The GitHub repository fanweiying/Symmetry-recognition contains a labelled image folder "Dataset 2" with 14 categories: 10-fold symmetry order, 12-fold symmetry order, 14-fold symmetry order, 16-fold symmetry order, 18-fold symmetry order, 20-fold symmetry order, 2-fold symmetry order, 3-fold symmetry order, 4-fold symmetry order, 5-fold symmetry order, 6-fold symmetry order, 7-fold symmetry order, 8-fold symmetry order, 9-fold symmetry order. Examples follow, each with its label.

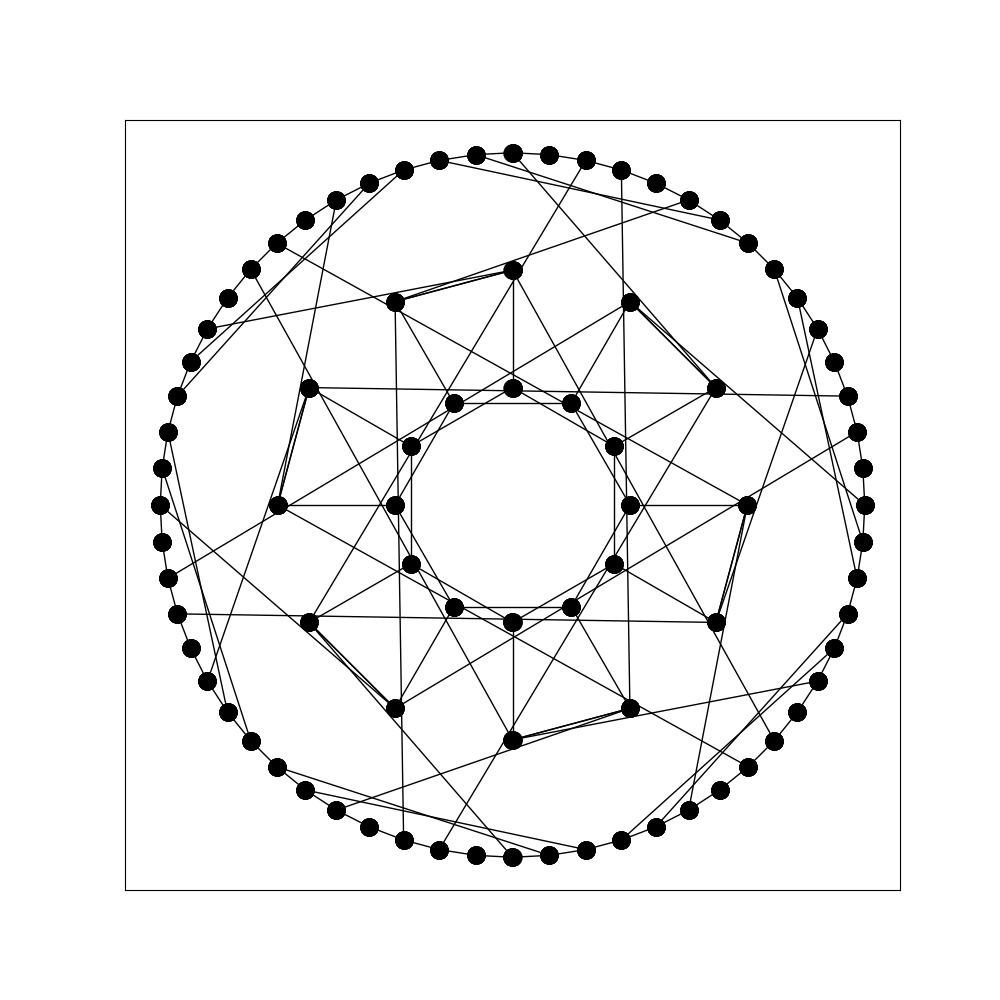
Label: 12-fold symmetry order

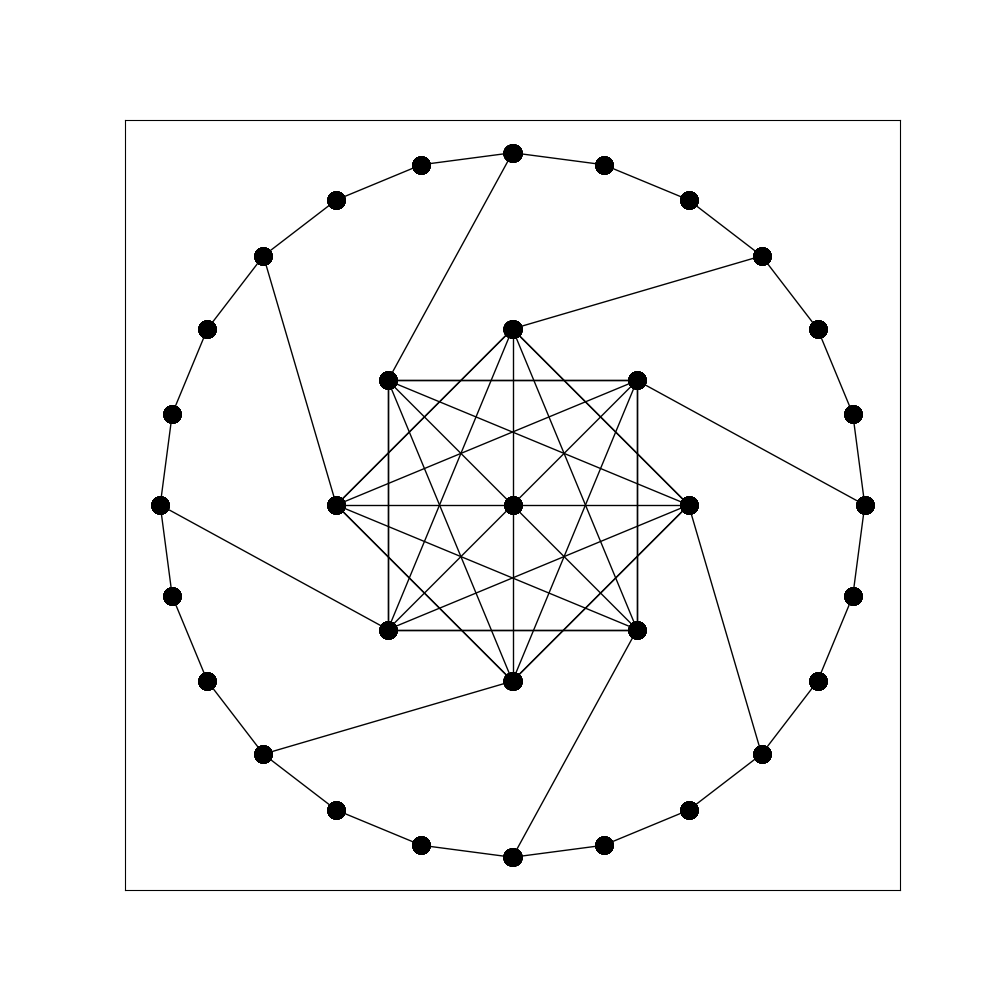
Label: 8-fold symmetry order

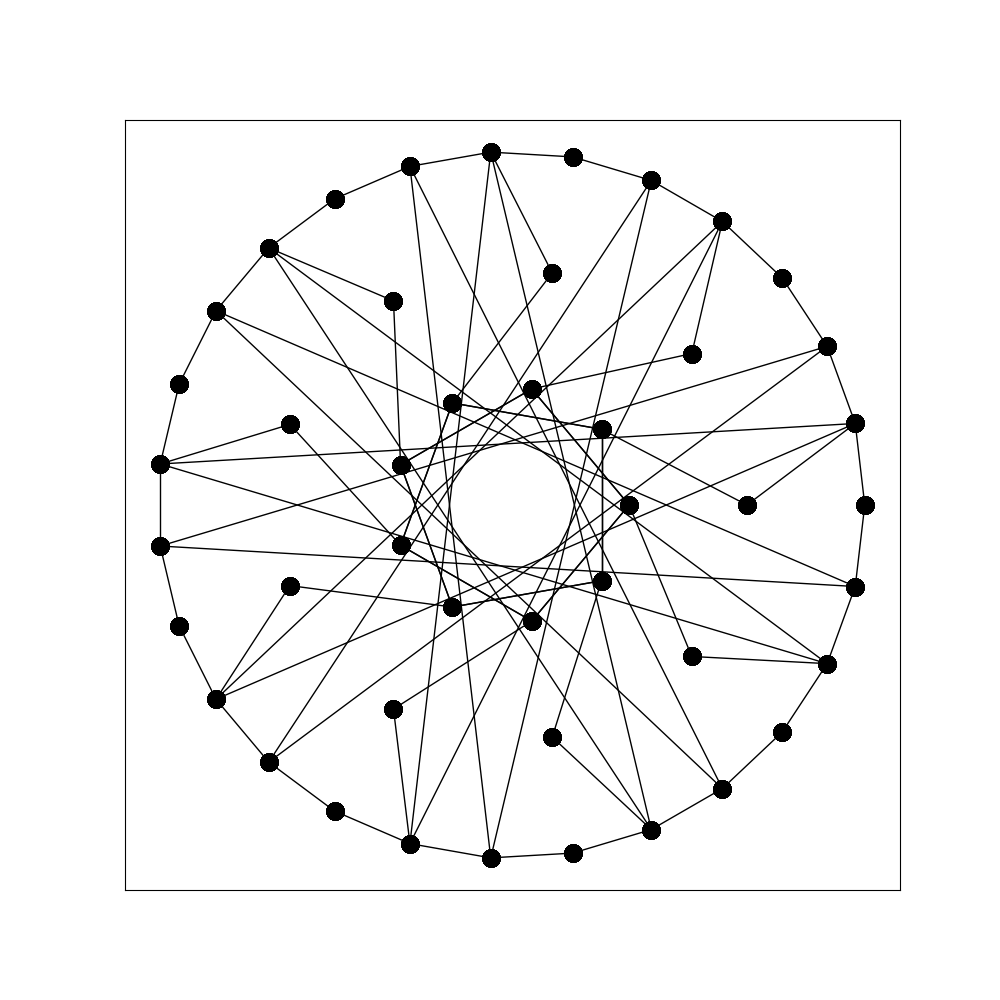
Label: 9-fold symmetry order

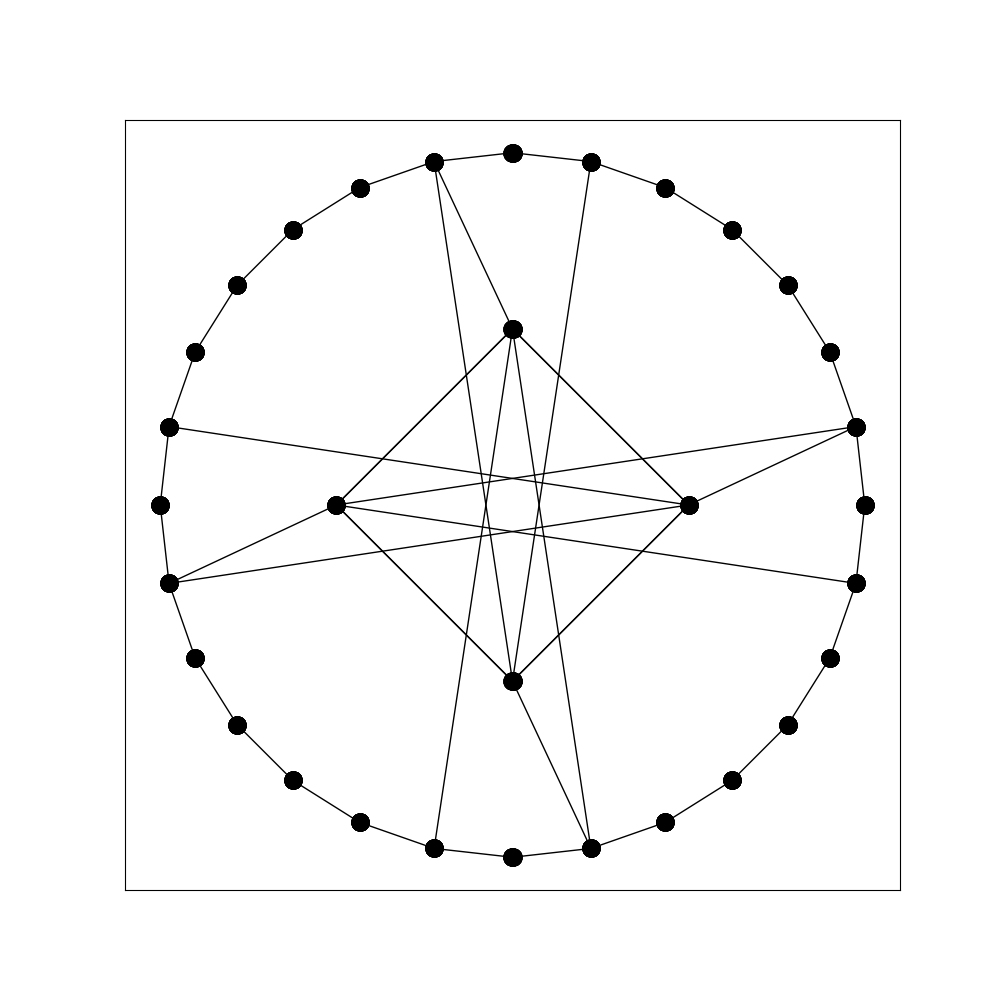
Label: 4-fold symmetry order

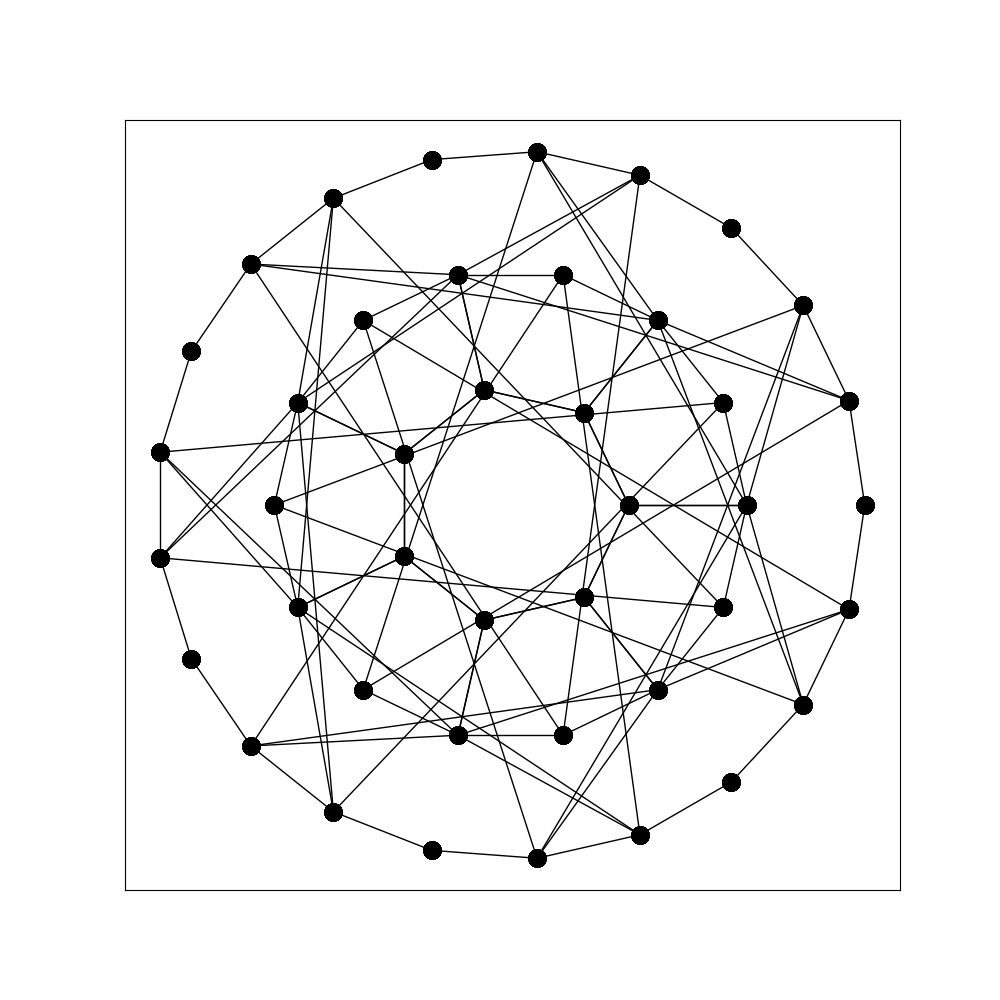
Label: 14-fold symmetry order

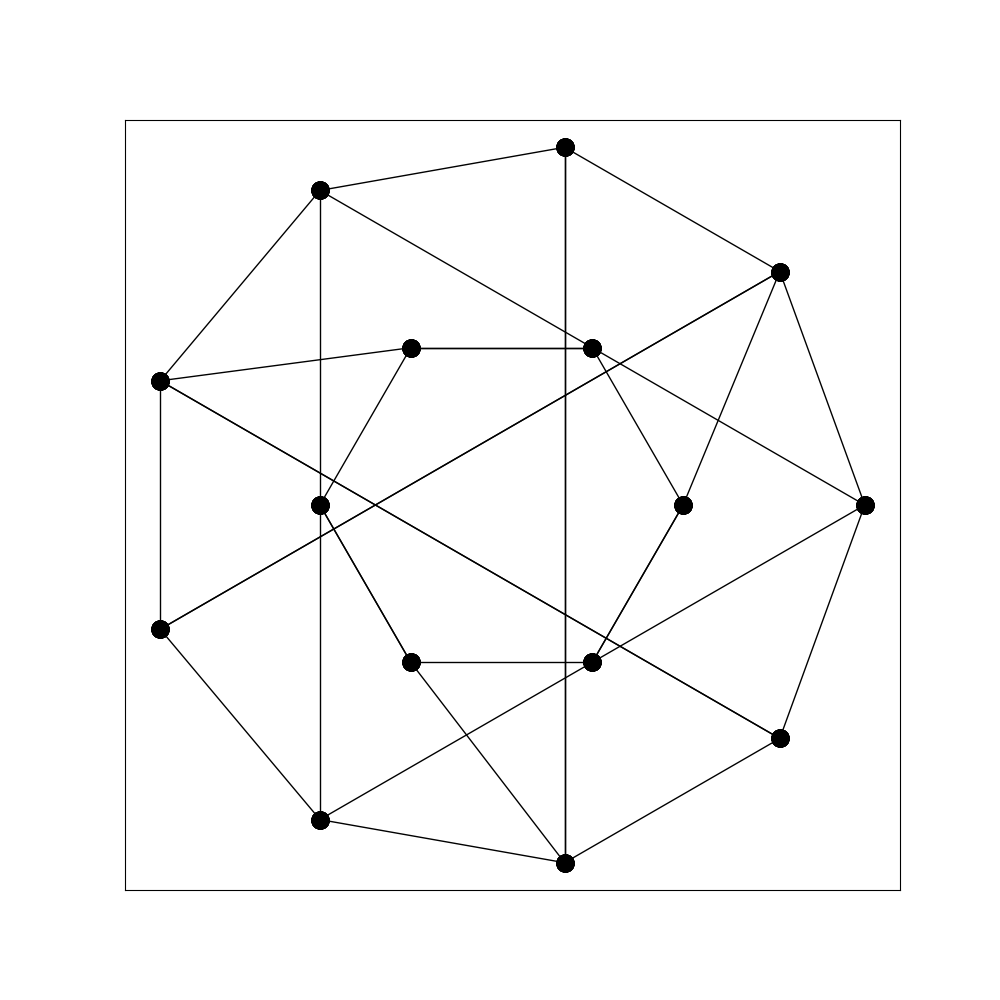
Label: 3-fold symmetry order
